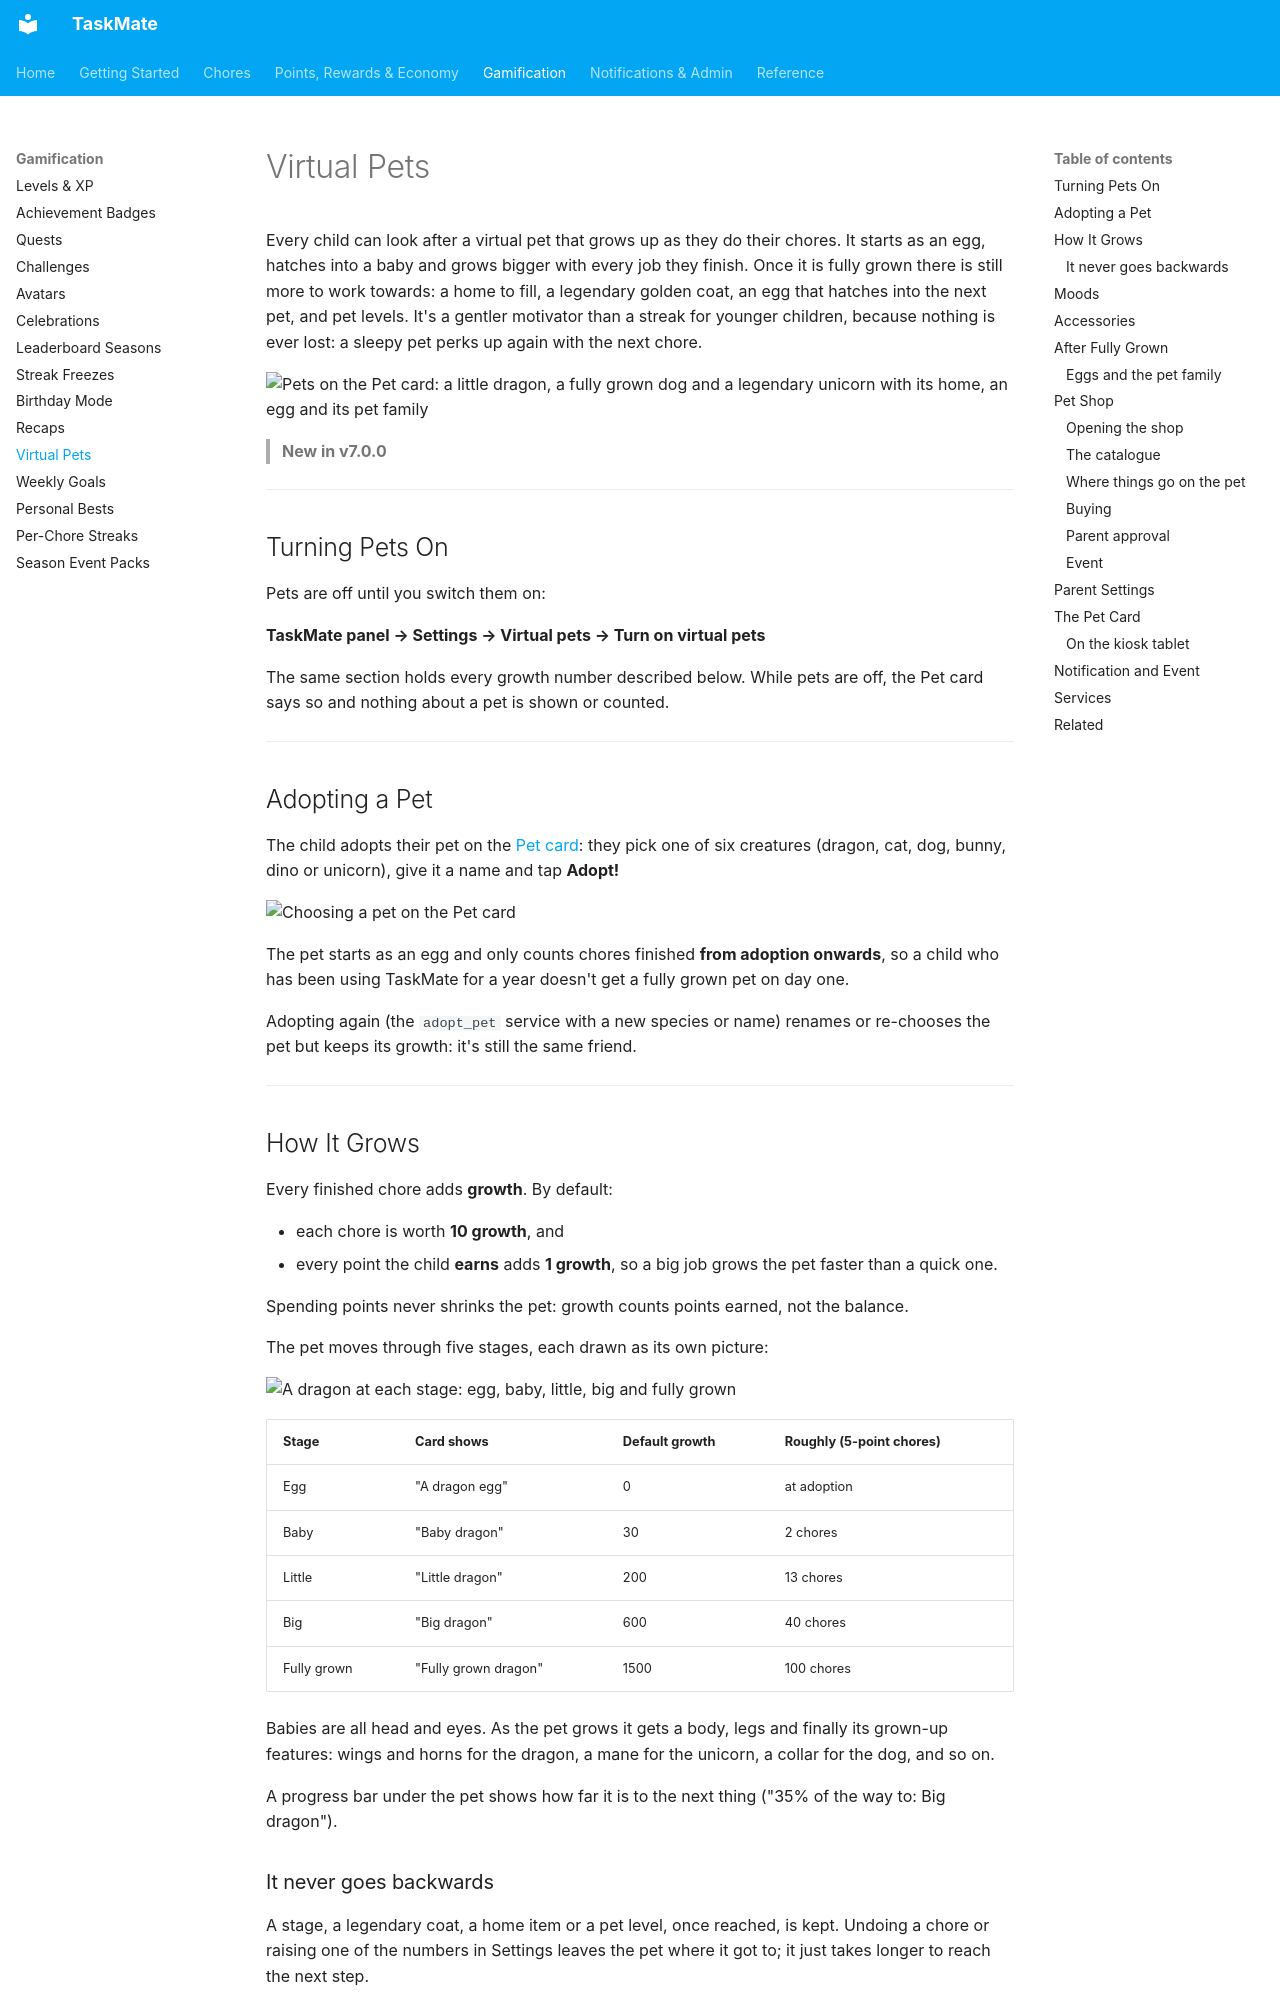

repository: tempus2016/taskmate · page: Virtual-Pets/index.html · generator: mkdocs

# Virtual Pets

Every child can look after a virtual pet that grows up as they do their chores. It starts as an egg, hatches into a baby and grows bigger with every job they finish. Once it is fully grown there is still more to work towards: a home to fill, a legendary golden coat, an egg that hatches into the next pet, and pet levels. It's a gentler motivator than a streak for younger children, because nothing is ever lost: a sleepy pet perks up again with the next chore.

![Pets on the Pet card: a little dragon, a fully grown dog and a legendary unicorn with its home, an egg and its pet family](images/pet-card.png)

> **New in v7.0.0**

---

## Turning Pets On

Pets are off until you switch them on:

**TaskMate panel → Settings → Virtual pets → Turn on virtual pets**

The same section holds every growth number described below. While pets are off, the Pet card says so and nothing about a pet is shown or counted.

---

## Adopting a Pet

The child adopts their pet on the [Pet card](#the-pet-card): they pick one of six creatures (dragon, cat, dog, bunny, dino or unicorn), give it a name and tap **Adopt!**

![Choosing a pet on the Pet card](images/pet-adopt.png)

The pet starts as an egg and only counts chores finished **from adoption onwards**, so a child who has been using TaskMate for a year doesn't get a fully grown pet on day one.

Adopting again (the `adopt_pet` service with a new species or name) renames or re-chooses the pet but keeps its growth: it's still the same friend.

---

## How It Grows

Every finished chore adds **growth**. By default:

- each chore is worth **10 growth**, and
- every point the child **earns** adds **1 growth**, so a big job grows the pet faster than a quick one.

Spending points never shrinks the pet: growth counts points earned, not the balance.

The pet moves through five stages, each drawn as its own picture:

![A dragon at each stage: egg, baby, little, big and fully grown](images/pet-stages.png)

| Stage | Card shows | Default growth | Roughly (5-point chores) |
|-------|-----------|----------------|--------------------------|
| Egg | "A dragon egg" | 0 | at adoption |
| Baby | "Baby dragon" | 30 | 2 chores |
| Little | "Little dragon" | 200 | 13 chores |
| Big | "Big dragon" | 600 | 40 chores |
| Fully grown | "Fully grown dragon" | 1500 | 100 chores |

Babies are all head and eyes. As the pet grows it gets a body, legs and finally its grown-up features: wings and horns for the dragon, a mane for the unicorn, a collar for the dog, and so on.

A progress bar under the pet shows how far it is to the next thing ("35% of the way to: Big dragon").

### It never goes backwards

A stage, a legendary coat, a home item or a pet level, once reached, is kept. Undoing a chore or raising one of the numbers in Settings leaves the pet where it got to; it just takes longer to reach the next step.

---
